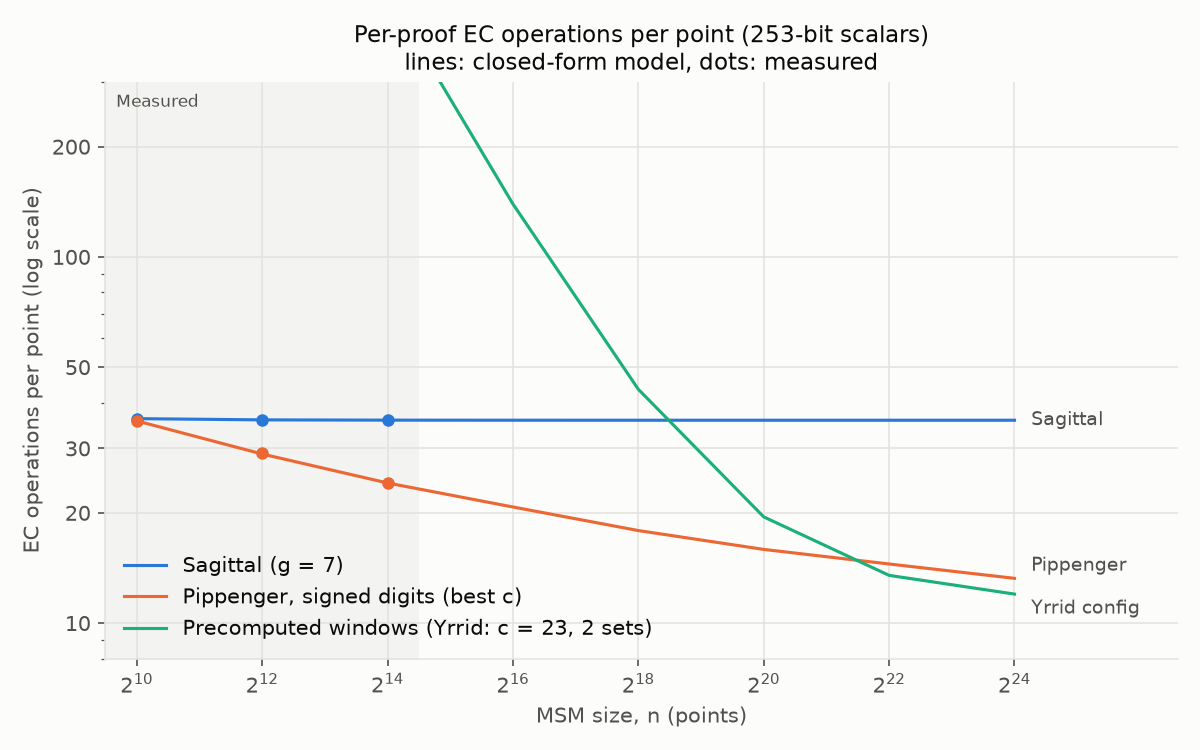

The data file committed next to this chart (first rows):
algorithm, log_n, params, model_ops_per_point, measured_ops_per_point, prepare_ops_per_point, storage_x_n
Sagittal (g = 7), 10, g=7, 36.17, 36.14, 35.22, 18.14
Pippenger, signed digits (best c), 10, c=9, signed=True, 35.66, 35.69, 0.0, 1.0
Precomputed windows (Yrrid: c = 23, 2 se…, 10, c=23, signed=True, sets=2, 8202, 8203, 235.0, 6.0
Pippenger, unsigned (best c), 10, c=8, signed=False, 39.77, 39.77, 0.0, 1.0
Sagittal (g = 7), 12, g=7, 35.89, 35.88, 35.28, 18.14
Pippenger, signed digits (best c), 12, c=10, signed=True, 28.96, 29.05, 0.0, 1.0
Precomputed windows (Yrrid: c = 23, 2 se…, 12, c=23, signed=True, sets=2, 2059, 2059, 235.0, 6.0
Pippenger, unsigned (best c), 12, c=9, signed=False, 31.99, 31.64, 0.0, 1.0
Sagittal (g = 7), 14, g=7, 35.83, 35.83, 35.28, 18.14
Pippenger, signed digits (best c), 14, c=12, signed=True, 24.13, 24.2, 0.0, 1.0
Precomputed windows (Yrrid: c = 23, 2 se…, 14, c=23, signed=True, sets=2, 523.5, 523.1, 235.0, 6.0
Pippenger, unsigned (best c), 14, c=11, signed=False, 25.82, 25.82, 0.0, 1.0
Sagittal (g = 7), 16, g=7, 35.81, , 35.28, 18.14
Pippenger, signed digits (best c), 16, c=14, signed=True, 20.75, , 0.0, 1.0
Precomputed windows (Yrrid: c = 23, 2 se…, 16, c=23, signed=True, sets=2, 139.5, , 235.0, 6.0
Pippenger, unsigned (best c), 16, c=13, signed=False, 22.35, , 0.0, 1.0
Sagittal (g = 7), 18, g=7, 35.81, , 35.29, 18.14
Pippenger, signed digits (best c), 18, c=16, signed=True, 17.89, , 0.0, 1.0
Precomputed windows (Yrrid: c = 23, 2 se…, 18, c=23, signed=True, sets=2, 43.5, , 235.0, 6.0
Pippenger, unsigned (best c), 18, c=15, signed=False, 19.02, , 0.0, 1.0
Sagittal (g = 7), 20, g=7, 35.81, , 35.29, 18.14
Pippenger, signed digits (best c), 20, c=17, signed=True, 15.89, , 0.0, 1.0
Precomputed windows (Yrrid: c = 23, 2 se…, 20, c=23, signed=True, sets=2, 19.5, , 235.0, 6.0
Pippenger, unsigned (best c), 20, c=17, signed=False, 16.77, , 0.0, 1.0
Sagittal (g = 7), 22, g=7, 35.81, , 35.29, 18.14
Pippenger, signed digits (best c), 22, c=20, signed=True, 14.5, , 0.0, 1.0
Precomputed windows (Yrrid: c = 23, 2 se…, 22, c=23, signed=True, sets=2, 13.5, , 235.0, 6.0
Pippenger, unsigned (best c), 22, c=18, signed=False, 15.38, , 0.0, 1.0
Sagittal (g = 7), 24, g=7, 35.81, , 35.29, 18.14
Pippenger, signed digits (best c), 24, c=21, signed=True, 13.25, , 0.0, 1.0
Precomputed windows (Yrrid: c = 23, 2 se…, 24, c=23, signed=True, sets=2, 12.0, , 235.0, 6.0
Pippenger, unsigned (best c), 24, c=20, signed=False, 13.75, , 0.0, 1.0
